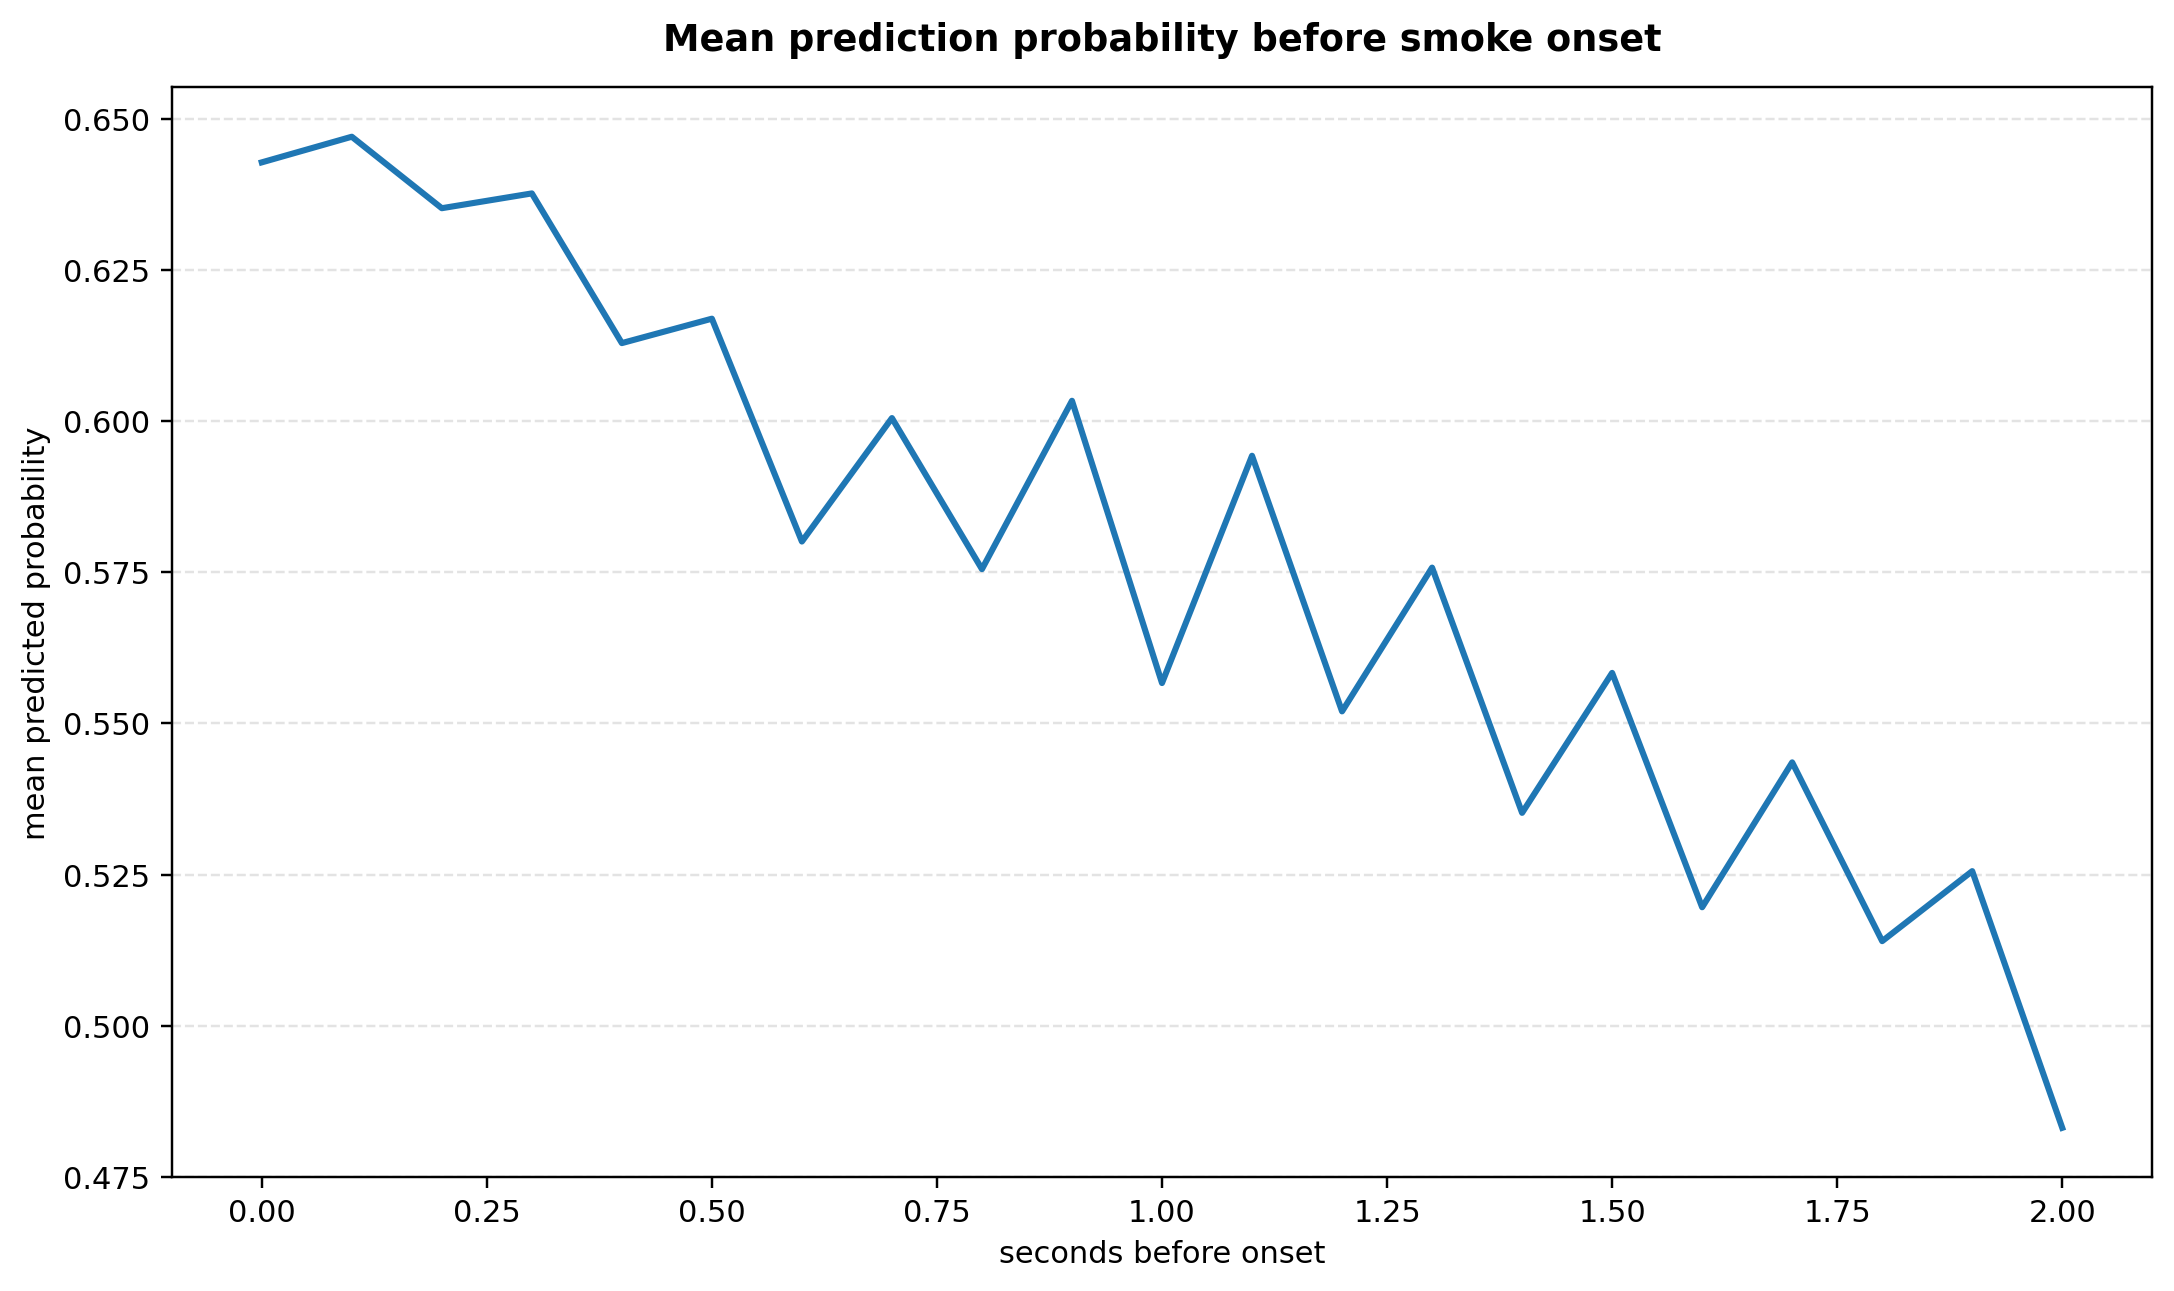

Data behind this chart, as committed beside it:
delta_bin, prob
2.0, 0.4831
1.9, 0.5256
1.8, 0.514
1.7, 0.5436
1.6, 0.5196
1.5, 0.5584
1.4, 0.5352
1.3, 0.5758
1.2, 0.552
1.1, 0.5943
1.0, 0.5567
0.9, 0.6034
0.8, 0.5755
0.7, 0.6005
0.6, 0.5801
0.5, 0.6169
0.4, 0.6129
0.3, 0.6377
0.2, 0.6352
0.1, 0.647
0.0, 0.6428
